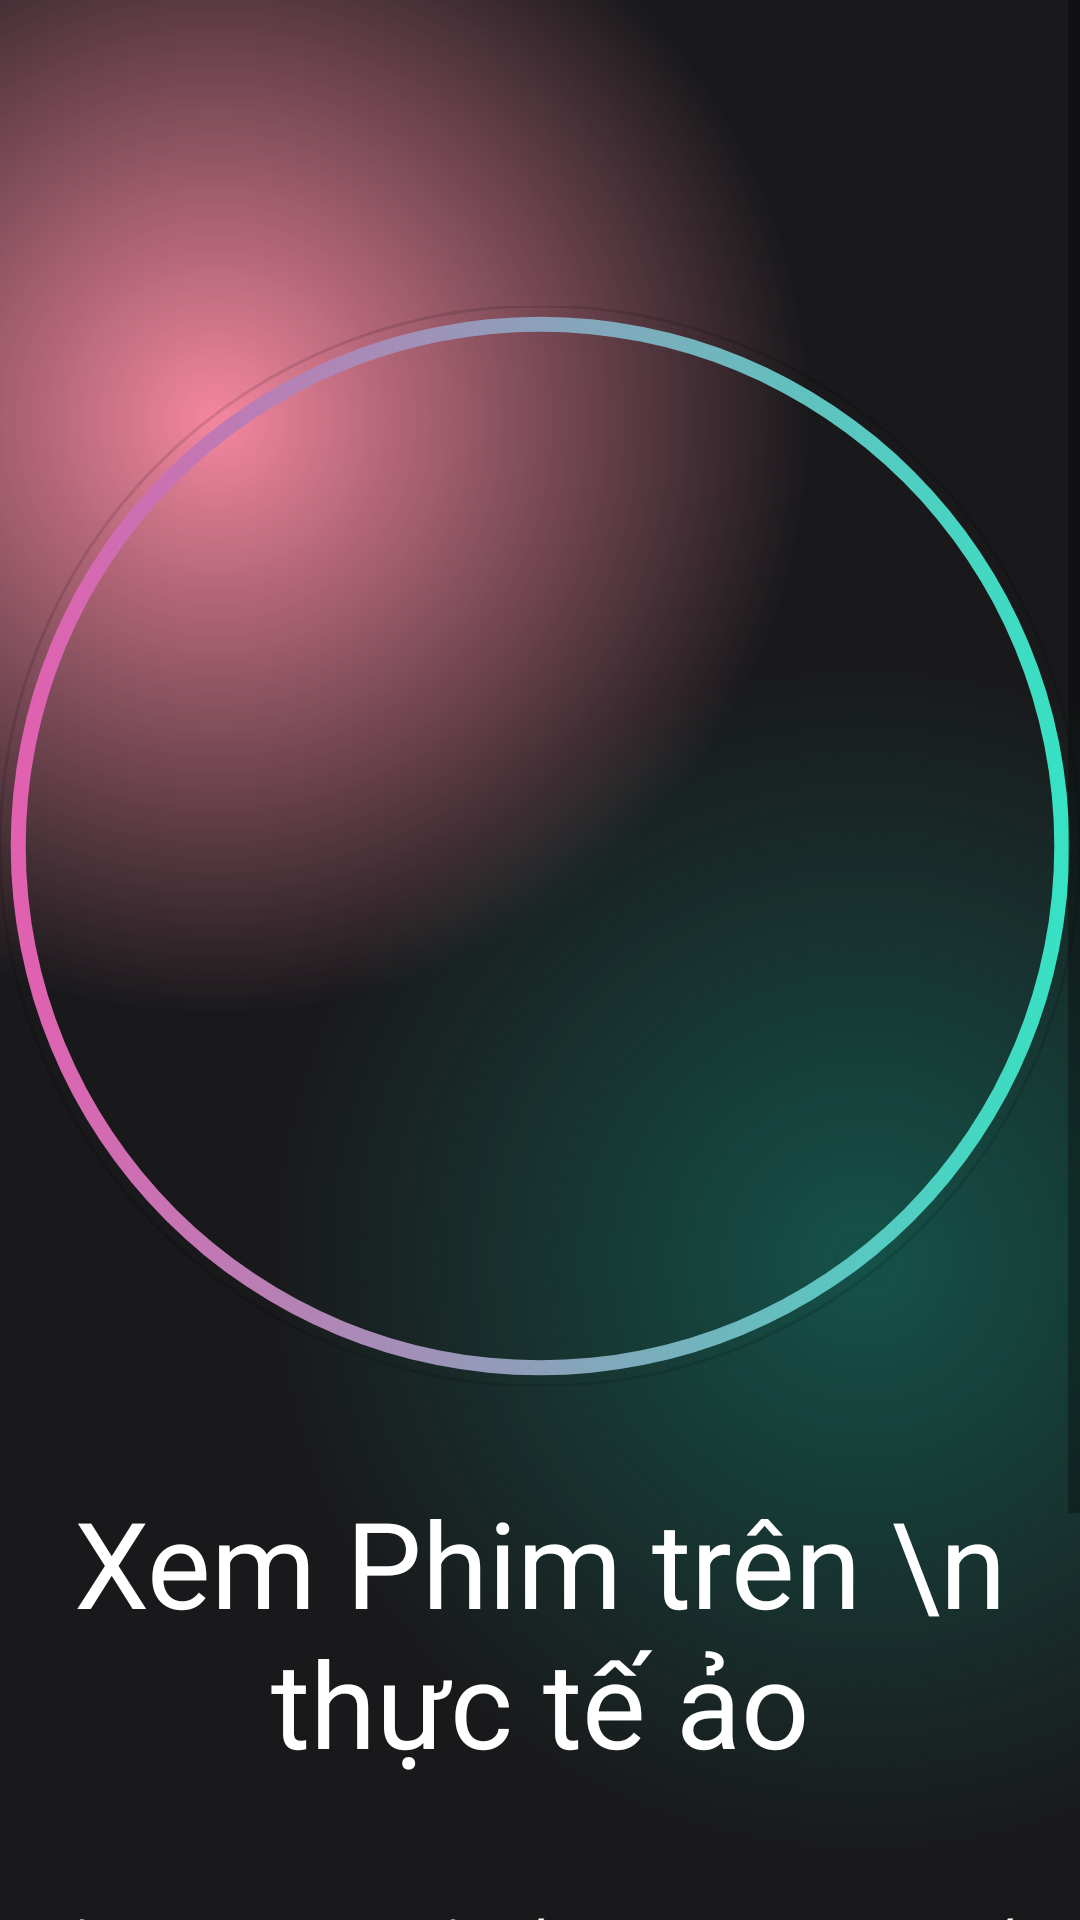

Layout XML and referenced resources for this Android screen:
<!-- AndroidManifest.xml: application theme Theme.App_rapchieuphim -->
<!-- res/layout/activity_intro.xml -->
<?xml version="1.0" encoding="utf-8"?>
<androidx.constraintlayout.widget.ConstraintLayout xmlns:android="http://schemas.android.com/apk/res/android"
    xmlns:app="http://schemas.android.com/apk/res-auto"
    xmlns:tools="http://schemas.android.com/tools"
    android:layout_width="match_parent"
    android:layout_height="match_parent"
    android:background="@color/main_background"
    tools:context=".Activity.IntroActivity">

    <ScrollView
        android:layout_width="match_parent"
        android:layout_height="match_parent"
        app:layout_constraintBottom_toBottomOf="parent"
        app:layout_constraintEnd_toEndOf="parent"
        app:layout_constraintStart_toStartOf="parent"
        app:layout_constraintTop_toTopOf="parent" >

        <LinearLayout
            android:layout_width="match_parent"
            android:layout_height="wrap_content"
            android:orientation="vertical">

            <androidx.constraintlayout.widget.ConstraintLayout
                android:layout_width="match_parent"
                android:layout_height="700dp"
                android:background="@drawable/gradient_color_background">
                
                <ImageView
                    android:id="@+id/imageView"
                    android:layout_width="360dp"
                    android:layout_height="360dp"

                    app:layout_constraintBottom_toBottomOf="parent"
                    app:layout_constraintEnd_toEndOf="parent"
                    app:layout_constraintStart_toStartOf="parent"
                    app:layout_constraintTop_toTopOf="parent"
                    app:layout_constraintVertical_bias="0.3"
                    app:srcCompat="@drawable/circle_gradient" />

                    <com.google.android.material.imageview.ShapeableImageView
                        android:layout_width="0dp"
                        android:layout_height="0dp"
                        app:layout_constraintBottom_toBottomOf="@+id/imageView"
                        app:layout_constraintEnd_toEndOf="@+id/imageView"
                        app:layout_constraintStart_toStartOf="@+id/imageView"
                        app:layout_constraintTop_toTopOf="@+id/imageView"
                        app:shapeAppearanceOverlay="@style/roundedImageRounded"
                        app:strokeWidth="1dp"
                        app:srcCompat="@drawable/woman" />

                    <TextView
                        android:id="@+id/textView"
                        android:layout_width="wrap_content"
                        android:layout_height="wrap_content"
                        android:text="Xem Phim trên \n thực tế ảo"
                        app:layout_constraintEnd_toEndOf="parent"
                        android:textColor="@color/white"
                        android:textSize="40sp"
                        android:textAlignment="center"
                        android:layout_marginTop="32dp"
                        app:layout_constraintStart_toStartOf="parent"
                        app:layout_constraintTop_toBottomOf="@+id/imageView" />

                    <TextView
                        android:id="@+id/textView2"
                        android:layout_width="wrap_content"
                        android:layout_height="wrap_content"
                        android:text="Tải và xem phim ở bất \ncứ đâu bạn muốn"
                        android:textColor="@color/white"
                        android:textSize="18sp"
                        android:textAlignment="center"

                        app:layout_constraintBottom_toBottomOf="parent"
                        app:layout_constraintEnd_toEndOf="parent"
                        app:layout_constraintStart_toStartOf="parent"
                        app:layout_constraintTop_toBottomOf="@+id/textView" />
                </androidx.constraintlayout.widget.ConstraintLayout>

            <androidx.constraintlayout.widget.ConstraintLayout
                android:layout_width="300dp"
                android:layout_height="match_parent"
                android:background="@drawable/background_gradient_2"
                android:layout_marginStart="64dp"
                android:layout_marginEnd="64dp"
                >

                <Button
                    android:id="@+id/getlnBtn"
                    android:layout_width="200dp"
                    android:layout_height="wrap_content"
                    android:text="Băt Đầu"
                    android:background="@drawable/intro_button_background"
                    style="@android:style/Widget.Button"
                    android:textColor="@color/white"
                    android:textSize="18sp"
                    android:layout_margin="32dp"
                    app:layout_constraintBottom_toBottomOf="parent"
                    app:layout_constraintEnd_toEndOf="parent"
                    app:layout_constraintStart_toStartOf="parent"
                    app:layout_constraintTop_toTopOf="parent" />
            </androidx.constraintlayout.widget.ConstraintLayout>
        </LinearLayout>
    </ScrollView>
</androidx.constraintlayout.widget.ConstraintLayout>
<!-- resources referenced by this layout -->
<resources>
  <!-- drawable background_gradient_2 (drawable) -->
  <?xml version="1.0" encoding="utf-8"?>
  <layer-list xmlns:android="http://schemas.android.com/apk/res/android">
      <item>
          <shape>
              <gradient android:startColor="#507c3660"
                  android:endColor="#19191b"
                  android:centerX="0.3"
                  android:centerY="0.5"
                  android:gradientRadius="100%p"
                  android:type="radial"/>
          </shape>
      </item>
      <item>
          <shape>
              <gradient
                  android:centerColor="@android:color/transparent"
                  android:centerX="0.5"
                  android:centerY="0.5"
                  android:endColor="@android:color/transparent"
                  android:gradientRadius="100%p"
                  android:startColor="#300f8a75"
                  android:type="radial"/>
          </shape>
      </item>
      <item>
          <shape>
              <gradient android:centerX="0.7"
                  android:centerY="0.5"
                  android:startColor="#400f8a75"
                  android:centerColor="@android:color/transparent"
                  android:endColor="@android:color/transparent"
                  android:type="radial"
                  android:gradientRadius="100%p"/>
          </shape>
      </item>
  </layer-list>
  <!-- drawable circle_gradient (drawable) -->
  <?xml version="1.0" encoding="utf-8"?>
  <shape xmlns:android="http://schemas.android.com/apk/res/android"
      android:shape="ring"
      android:thickness="5dp"
      android:innerRadiusRatio="2.1"
      android:useLevel="false">
      <gradient android:startColor="#e45eb0"
          android:endColor="#34e3c4"
          />
  </shape>
  <!-- drawable gradient_color_background (drawable) -->
  <?xml version="1.0" encoding="utf-8"?>
  <layer-list xmlns:android="http://schemas.android.com/apk/res/android">
  <item>
      <shape>
          <gradient android:startColor="#99ec3660"
              android:centerColor="#19191b"
              android:endColor="#19191b"
              android:type="radial"
              android:gradientRadius="110%p"
              android:centerX="0.2"
              android:centerY="0.2"/>
      </shape>
  </item>
      <item>
          <shape>
              <gradient android:startColor="#800f8a75"
                  android:centerColor="@android:color/transparent"
                  android:endColor="@android:color/transparent"
                  android:gradientRadius="110%p"
                  android:centerY="0.6"
                  android:centerX="0.8"
                  android:type="radial"/>
          </shape>
      </item>
  </layer-list>
  <!-- drawable intro_button_background (drawable) -->
  <?xml version="1.0" encoding="utf-8"?>
  <layer-list xmlns:android="http://schemas.android.com/apk/res/android">
      <item>
          <shape android:shape="rectangle">
              <corners android:radius="50dp"/>
              <gradient android:angle="360"
                  android:endColor="#0f8a75"
                  android:startColor="#7c3660"
                  android:type="linear"/>
              <size android:width="24dp"
                  android:height="24dp"/>
          </shape>
      </item>
      <item android:top="4dp" android:bottom="4dp" android:left="4dp" android:right="4dp">
          <shape android:shape="rectangle">
              <corners android:radius="50dp" />
              <solid android:color="#19191b" />
          </shape>
      </item>
  </layer-list>
  <style name="roundedImageRounded">
          <item name="cornerFamily">rounded</item>
          <item name="cornerSize">50%</item>
      </style>
  <style name="Theme.App_rapchieuphim" parent="Base.Theme.App_rapchieuphim" />
  <style name="Base.Theme.App_rapchieuphim" parent="Theme.MaterialComponents.DayNight.NoActionBar">
          
          
          <item name="colorPrimaryDark">#19191b</item>
      </style>
  <!-- not gathered from this repository: default colours our renderer supplied (Android Studio template values) -->
  <color name="white">#FFFFFFFF</color>
</resources>
